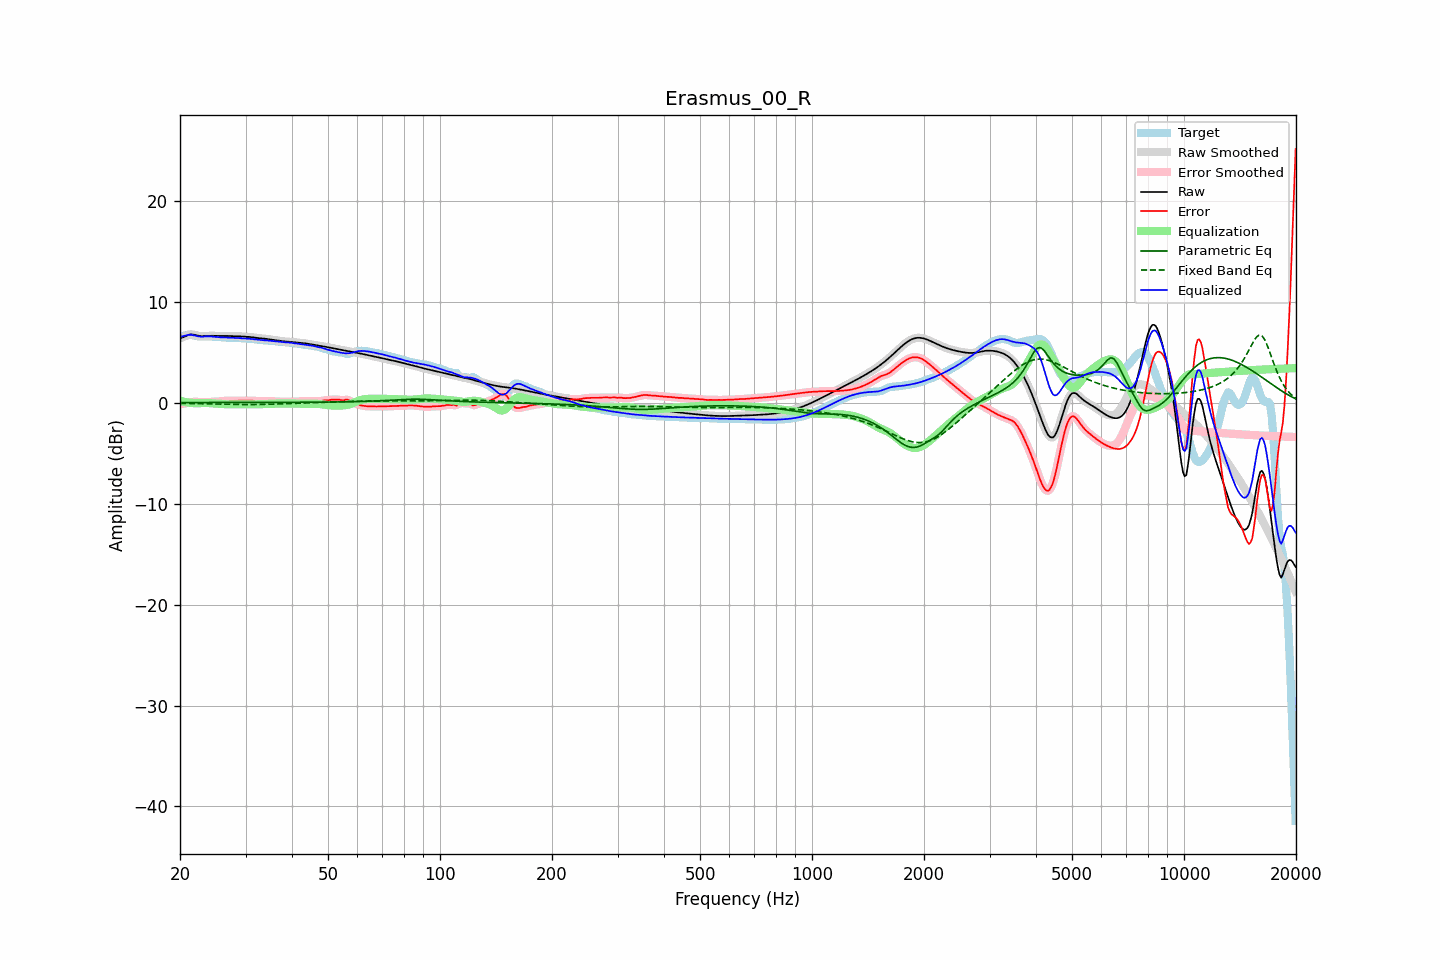

Data behind this chart, as committed beside it:
frequency, raw, error, smoothed, error_smoothed, equalization, parametric_eq, fixed_band_eq, equalized_raw, equalized_smoothed, target
20.00, 6.36, -0.15, 6.35, -0.15, 0.18, 0.00, -0.07, 6.54, 6.53, 6.51
20.20, 6.41, -0.13, 6.42, -0.13, 0.14, 0.00, -0.07, 6.55, 6.56, 6.54
20.40, 6.47, -0.11, 6.49, -0.11, 0.10, 0.00, -0.08, 6.57, 6.58, 6.59
20.61, 6.55, -0.09, 6.55, -0.09, 0.06, 0.00, -0.08, 6.61, 6.62, 6.64
20.81, 6.63, -0.06, 6.63, -0.06, 0.03, 0.00, -0.08, 6.66, 6.66, 6.69
21.02, 6.69, -0.03, 6.69, -0.03, 0.01, 0.00, -0.08, 6.70, 6.70, 6.72
21.23, 6.74, 0.01, 6.73, 0.01, -0.01, 0.00, -0.09, 6.72, 6.72, 6.73
21.44, 6.75, 0.04, 6.75, 0.04, -0.03, 0.00, -0.09, 6.72, 6.72, 6.71
21.66, 6.74, 0.06, 6.74, 0.06, -0.05, 0.01, -0.09, 6.69, 6.69, 6.67
21.87, 6.71, 0.08, 6.71, 0.08, -0.06, 0.01, -0.10, 6.65, 6.65, 6.64
22.09, 6.67, 0.08, 6.67, 0.08, -0.06, 0.01, -0.10, 6.61, 6.61, 6.60
22.31, 6.63, 0.07, 6.63, 0.07, -0.06, 0.01, -0.10, 6.57, 6.57, 6.56
22.54, 6.60, 0.05, 6.60, 0.05, -0.05, 0.01, -0.11, 6.54, 6.55, 6.55
22.76, 6.58, 0.03, 6.58, 0.04, -0.05, 0.01, -0.11, 6.53, 6.53, 6.54
22.99, 6.57, 0.02, 6.57, 0.02, -0.04, 0.01, -0.11, 6.53, 6.53, 6.55
23.22, 6.58, 0.02, 6.58, 0.02, -0.04, 0.01, -0.12, 6.54, 6.54, 6.56
23.45, 6.59, 0.03, 6.59, 0.03, -0.04, 0.01, -0.12, 6.55, 6.55, 6.56
23.69, 6.60, 0.04, 6.60, 0.04, -0.04, 0.01, -0.12, 6.56, 6.56, 6.56
23.92, 6.61, 0.06, 6.61, 0.06, -0.05, 0.01, -0.13, 6.56, 6.56, 6.56
24.16, 6.62, 0.07, 6.62, 0.07, -0.06, 0.01, -0.13, 6.56, 6.56, 6.55
24.40, 6.62, 0.08, 6.62, 0.08, -0.07, 0.01, -0.13, 6.54, 6.54, 6.54
24.65, 6.61, 0.09, 6.61, 0.09, -0.08, 0.01, -0.14, 6.53, 6.53, 6.52
24.89, 6.61, 0.09, 6.61, 0.09, -0.10, 0.01, -0.14, 6.51, 6.51, 6.51
25.14, 6.60, 0.10, 6.60, 0.10, -0.11, 0.01, -0.14, 6.49, 6.49, 6.50
25.39, 6.60, 0.11, 6.60, 0.11, -0.12, 0.01, -0.15, 6.48, 6.48, 6.49
25.65, 6.60, 0.13, 6.60, 0.13, -0.13, 0.01, -0.15, 6.47, 6.47, 6.47
25.91, 6.60, 0.14, 6.60, 0.14, -0.14, 0.01, -0.16, 6.46, 6.46, 6.46
26.16, 6.60, 0.16, 6.60, 0.16, -0.15, 0.01, -0.16, 6.45, 6.45, 6.45
26.43, 6.60, 0.17, 6.60, 0.17, -0.16, 0.01, -0.16, 6.44, 6.44, 6.43
26.69, 6.60, 0.17, 6.60, 0.17, -0.17, 0.01, -0.17, 6.43, 6.43, 6.43
26.96, 6.60, 0.17, 6.60, 0.17, -0.17, 0.01, -0.17, 6.43, 6.43, 6.42
27.23, 6.59, 0.17, 6.59, 0.17, -0.17, 0.01, -0.17, 6.42, 6.42, 6.42
27.50, 6.59, 0.17, 6.59, 0.17, -0.17, 0.01, -0.18, 6.42, 6.42, 6.42
27.77, 6.59, 0.17, 6.59, 0.17, -0.18, 0.01, -0.18, 6.41, 6.41, 6.42
28.05, 6.58, 0.17, 6.58, 0.17, -0.18, 0.01, -0.18, 6.41, 6.41, 6.41
28.33, 6.58, 0.18, 6.58, 0.18, -0.18, 0.01, -0.18, 6.40, 6.40, 6.40
28.62, 6.57, 0.18, 6.57, 0.18, -0.18, 0.01, -0.19, 6.40, 6.40, 6.39
28.90, 6.56, 0.18, 6.56, 0.18, -0.18, 0.01, -0.19, 6.39, 6.39, 6.38
29.19, 6.55, 0.18, 6.55, 0.18, -0.18, 0.01, -0.19, 6.37, 6.37, 6.38
29.48, 6.54, 0.17, 6.55, 0.18, -0.18, 0.01, -0.19, 6.36, 6.36, 6.37
29.78, 6.54, 0.18, 6.54, 0.18, -0.18, 0.01, -0.19, 6.35, 6.35, 6.36
30.08, 6.53, 0.18, 6.53, 0.18, -0.18, 0.01, -0.19, 6.35, 6.35, 6.35
30.38, 6.52, 0.19, 6.52, 0.19, -0.18, 0.01, -0.19, 6.34, 6.34, 6.33
30.68, 6.51, 0.19, 6.51, 0.19, -0.18, 0.01, -0.19, 6.33, 6.33, 6.32
30.99, 6.49, 0.19, 6.49, 0.19, -0.18, 0.01, -0.19, 6.31, 6.31, 6.30
31.30, 6.47, 0.18, 6.47, 0.18, -0.17, 0.01, -0.19, 6.29, 6.29, 6.29
31.61, 6.44, 0.17, 6.44, 0.17, -0.17, 0.01, -0.19, 6.27, 6.27, 6.27
31.93, 6.42, 0.16, 6.42, 0.16, -0.17, 0.01, -0.19, 6.25, 6.25, 6.26
32.24, 6.40, 0.15, 6.40, 0.15, -0.17, 0.01, -0.19, 6.23, 6.23, 6.25
32.57, 6.38, 0.15, 6.38, 0.15, -0.16, 0.01, -0.19, 6.22, 6.22, 6.23
32.89, 6.37, 0.16, 6.37, 0.16, -0.16, 0.01, -0.18, 6.21, 6.21, 6.21
33.22, 6.36, 0.16, 6.36, 0.16, -0.16, 0.01, -0.18, 6.20, 6.20, 6.19
33.55, 6.34, 0.17, 6.34, 0.17, -0.16, 0.01, -0.18, 6.18, 6.18, 6.17
33.89, 6.33, 0.17, 6.32, 0.16, -0.16, 0.02, -0.17, 6.17, 6.17, 6.16
34.23, 6.30, 0.16, 6.30, 0.16, -0.15, 0.02, -0.17, 6.15, 6.15, 6.15
34.57, 6.28, 0.14, 6.28, 0.15, -0.15, 0.02, -0.16, 6.13, 6.13, 6.14
34.92, 6.26, 0.13, 6.26, 0.13, -0.14, 0.02, -0.16, 6.12, 6.12, 6.12
35.27, 6.23, 0.12, 6.23, 0.13, -0.13, 0.02, -0.16, 6.10, 6.11, 6.11
35.62, 6.21, 0.12, 6.21, 0.12, -0.12, 0.02, -0.15, 6.09, 6.09, 6.09
35.97, 6.19, 0.11, 6.19, 0.11, -0.11, 0.02, -0.15, 6.08, 6.08, 6.08
... 635 more rows
